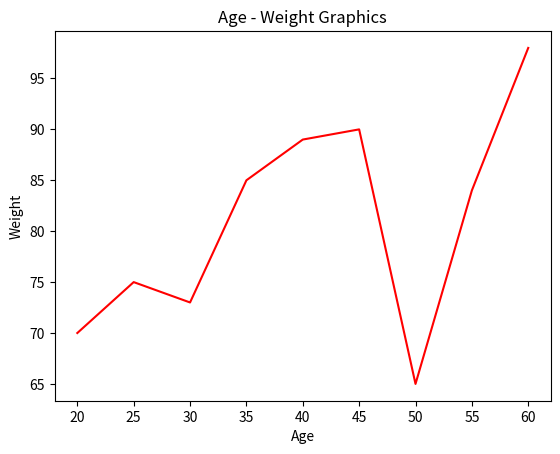

This chart was generated by the following Python code:
import numpy as np
import matplotlib.pyplot as plt

age_list = [20,25,30,35,40,45,50,55,60]
weight_list = [70,75,73,85,89,90,65,84,98]

plt.plot(age_list,weight_list, "r")
plt.xlabel("Age")
plt.ylabel("Weight")
plt.title("Age - Weight Graphics")
plt.show()
